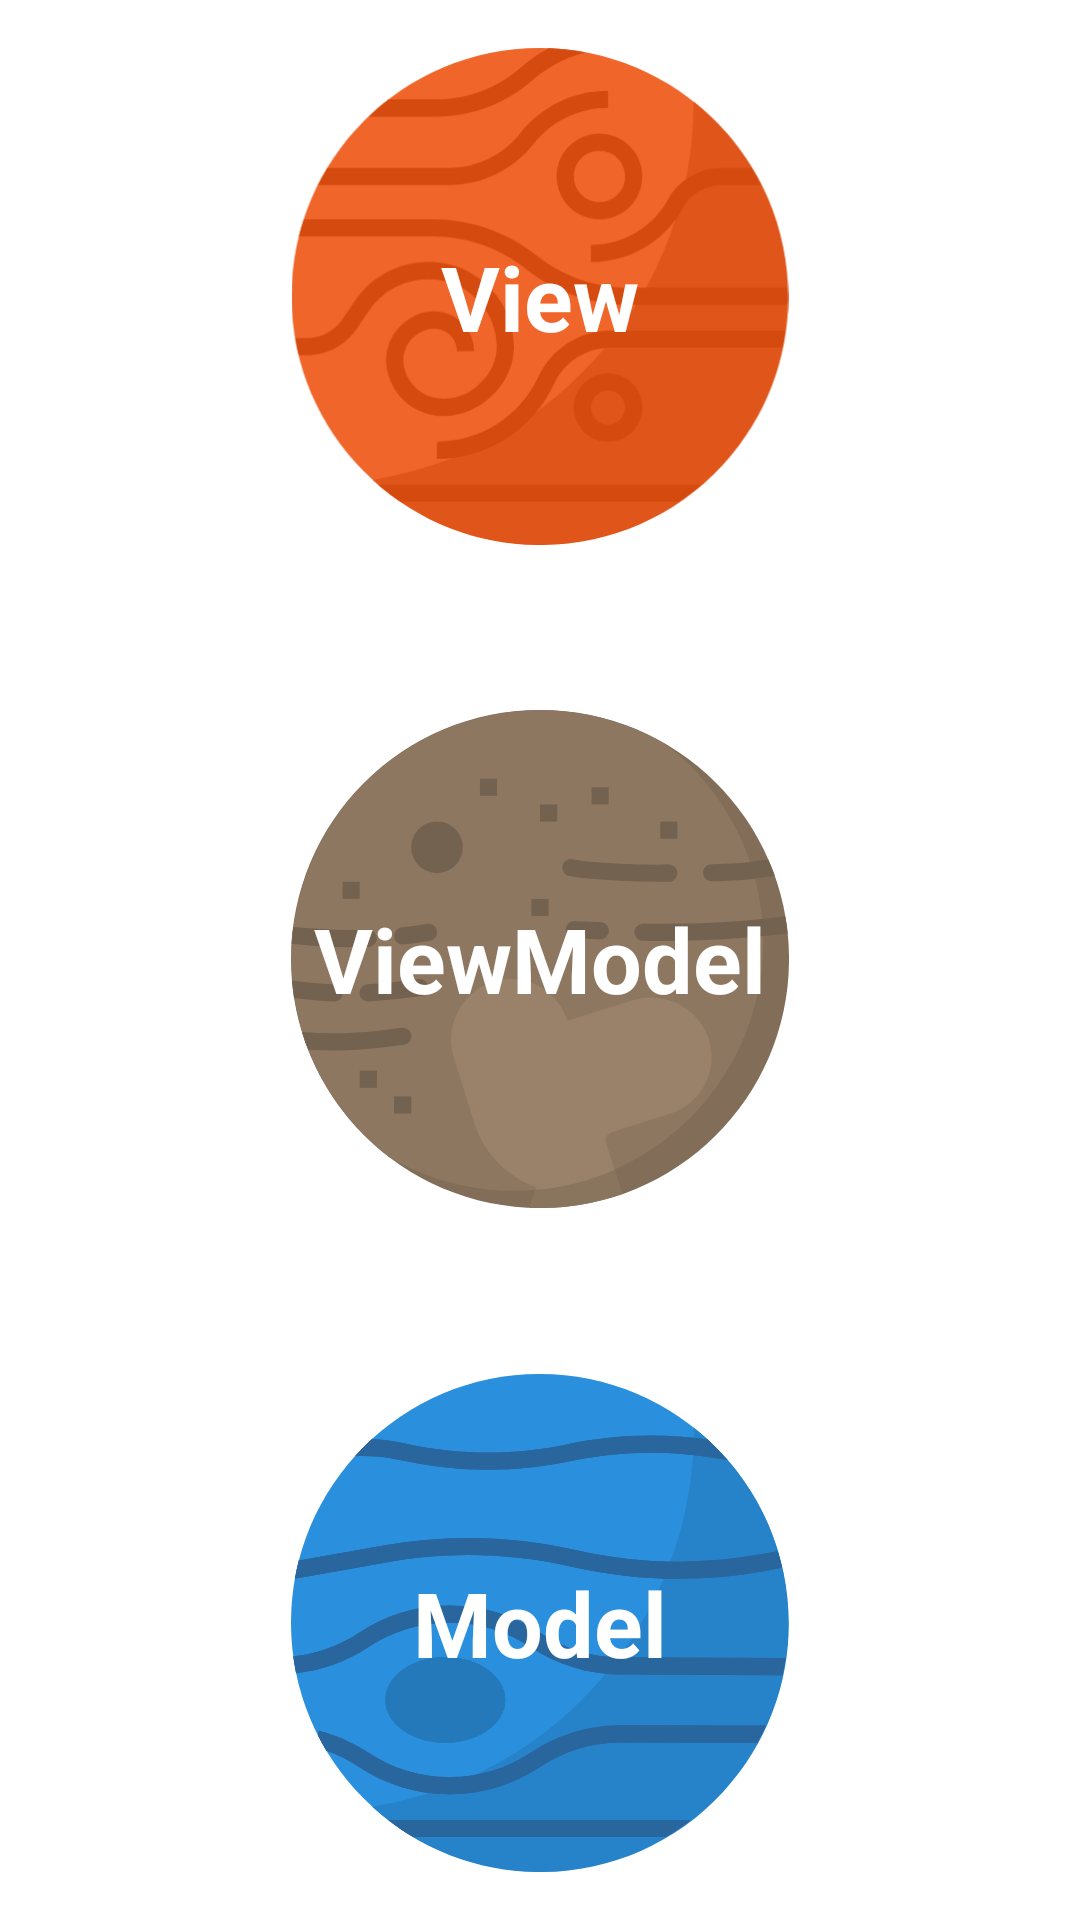

The Android layout XML behind this screen, and the referenced resources:
<!-- AndroidManifest.xml: application theme AppTheme -->
<!-- res/layout/fragment_main.xml -->
<?xml version="1.0" encoding="utf-8"?>
<androidx.constraintlayout.widget.ConstraintLayout xmlns:android="http://schemas.android.com/apk/res/android"
    xmlns:tools="http://schemas.android.com/tools"
    android:layout_width="match_parent"
    android:layout_height="match_parent"
    xmlns:app="http://schemas.android.com/apk/res-auto"
    android:background="@drawable/space_loop"
    tools:context=".modules.main.view.MainFragment">

    <LinearLayout
        android:layout_width="match_parent"
        android:layout_height="match_parent"
        android:weightSum="110"
        android:layout_margin="@dimen/default_space"
        android:orientation="vertical"
        app:layout_constraintTop_toTopOf="parent"
        app:layout_constraintEnd_toEndOf="parent">

        <ImageView
            android:layout_width="match_parent"
            android:layout_gravity="top"
            android:layout_height="0dp"
            android:src="@drawable/ic_planet_red1"
            android:adjustViewBounds="true"
            android:scaleType="fitCenter"
            android:layout_weight="30"/>

        <View
            android:layout_width="match_parent"
            android:layout_height="0dp"
            android:layout_weight="10"/>

        <ImageView
            android:layout_width="match_parent"
            android:layout_gravity="center"
            android:layout_height="0dp"
            android:src="@drawable/ic_planet_brown1"
            android:adjustViewBounds="true"
            android:scaleType="fitCenter"
            android:layout_weight="30"/>
        <View
            android:layout_width="match_parent"
            android:layout_height="0dp"
            android:layout_weight="10"/>

        <ImageView
            android:layout_width="match_parent"
            android:layout_gravity="bottom"
            android:src="@drawable/ic_planet_blue1"
            android:adjustViewBounds="true"
            android:scaleType="fitCenter"
            android:layout_height="0dp"
            android:layout_weight="30"/>

    </LinearLayout>

    <LinearLayout
        android:layout_width="match_parent"
        android:layout_height="match_parent"
        android:weightSum="110"
        android:orientation="vertical"
        android:layout_margin="@dimen/default_space"
        app:layout_constraintTop_toTopOf="parent"
        app:layout_constraintEnd_toEndOf="parent">

        <TextView
            android:layout_width="match_parent"
            android:layout_gravity="top"
            android:layout_height="0dp"
            android:text="View"
            android:textColor="@android:color/white"
            android:textStyle="bold"
            android:textSize="30dp"
            android:gravity="center"
            android:layout_weight="30"/>

        <View
            android:layout_width="match_parent"
            android:layout_height="0dp"
            android:layout_weight="10"/>

        <TextView
            android:layout_width="match_parent"
            android:layout_gravity="top"
            android:layout_height="0dp"
            android:text="ViewModel"
            android:textColor="@android:color/white"
            android:textStyle="bold"
            android:textSize="30dp"
            android:gravity="center"
            android:layout_weight="30"/>

        <View
            android:layout_width="match_parent"
            android:layout_height="0dp"
            android:layout_weight="10"/>

        <TextView
            android:layout_width="match_parent"
            android:layout_gravity="top"
            android:layout_height="0dp"
            android:text="Model"
            android:textColor="@android:color/white"
            android:textStyle="bold"
            android:textSize="30dp"
            android:gravity="center"
            android:layout_weight="30"/>

    </LinearLayout>

</androidx.constraintlayout.widget.ConstraintLayout>
<!-- resources referenced by this layout -->
<resources>
  <dimen name="default_space">16dp</dimen>
  <!-- drawable ic_planet_blue1: vector/xml drawable (drawable, 7866 chars, omitted) -->
  <!-- drawable ic_planet_brown1: vector/xml drawable (drawable, 6204 chars, omitted) -->
  <!-- drawable ic_planet_red1: vector/xml drawable (drawable, 6297 chars, omitted) -->
  <!-- drawable space_loop (drawable) -->
  <?xml version="1.0" encoding="utf-8"?>
  <animation-list xmlns:android="http://schemas.android.com/apk/res/android"
      android:oneshot="false">
  
      <item android:drawable="@drawable/space_bg_one" android:duration="6000"/>
      <item android:drawable="@drawable/space_bg_two" android:duration="6000"/>
      <item android:drawable="@drawable/space_bg_three" android:duration="6000"/>
  
  </animation-list>
  <style name="AppTheme" parent="Theme.AppCompat.DayNight.NoActionBar">
          
          <item name="colorPrimary">@color/colorPrimary</item>
          <item name="colorPrimaryDark">@color/colorPrimaryDark</item>
          <item name="colorAccent">@color/colorAccent</item>
          <item name="android:windowBackground">@drawable/space_bg_one</item>
      </style>
  <!-- drawable space_bg_two: png bitmap (drawable, 7346 bytes) -->
  <!-- drawable space_bg_three: png bitmap (drawable, 7023 bytes) -->
  <color name="colorPrimary">#00B087</color>
  <color name="colorPrimaryDark">#000000</color>
  <color name="colorAccent">#78C257</color>
</resources>
